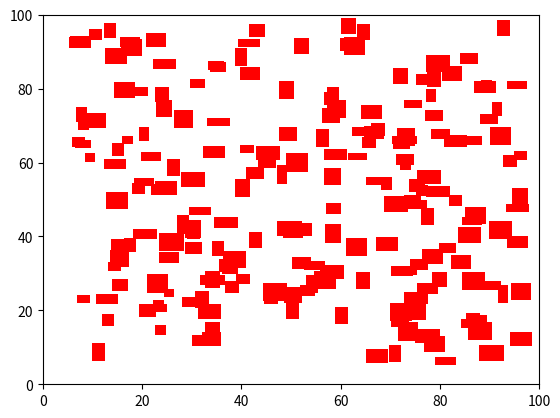

Python code for this plot:
import numpy as np
import matplotlib.pyplot as plt


def get_generate_obstacles_func(obstacle_type):
    if obstacle_type == 'box':
        return generate_obstacles_box
    elif obstacle_type == 'circle':
        return generate_obstacles_circle
    else:
        raise NotImplementedError(f"Obstacle type {obstacle_type} not implemented")


def generate_obstacles_box(rnd_area, num_obstacles, obstacle_constraint, rng=None, seed=None):
    """

    @param rnd_area: x_min, x_max, y_min, y_max
    @param obstacle_constraint: min_width, min_height, max_width, max_height (for axis aligned bounding box obstacles)
    @return: List of obstacles (x0, x1, y0, y1)
    """
    rng = rng or np.random.default_rng(seed)
    x_min, x_max, y_min, y_max = rnd_area
    min_width, min_height, max_width, max_height = obstacle_constraint
    x_list = rng.uniform(x_min + max_width, x_max - max_width, num_obstacles)
    y_list = rng.uniform(y_min + max_height, y_max - max_height, num_obstacles)
    w_list = rng.uniform(min_width, max_width, num_obstacles)
    h_list = rng.uniform(min_height, max_height, num_obstacles)
    obstacles = [(x, x + w, y, y + h) for x, y, w, h in zip(x_list, y_list, w_list, h_list)]
    return obstacles


def generate_obstacles_circle(rnd_area, num_obstacles, obstacle_constraint, rng=None, seed=None):
    """

    @param rnd_area: x_min, x_max, y_min, y_max
    @param obstacle_constraint: min_radius, max_radius (for circle obstacles)
    @return: List of obstacles (x, y, r)
    """
    rng = rng or np.random.default_rng(seed)
    x_min, x_max, y_min, y_max = rnd_area
    min_radius, max_radius = obstacle_constraint
    x_list = rng.uniform(x_min + max_radius, x_max - max_radius, num_obstacles)
    y_list = rng.uniform(y_min + max_radius, y_max - max_radius, num_obstacles)
    r_list = rng.uniform(min_radius, max_radius, num_obstacles)
    obstacles = [(x, y, r) for x, y, r in zip(x_list, y_list, r_list)]
    return obstacles


def main():
    rnd_area = (0, 100, 0, 100)
    num_obstacle = 200
    min_width, min_height = 2, 2
    max_width, max_height = 5, 5
    obstacle_constraint = min_width, min_height, max_width, max_height
    # obstacles = generate_obstacles_box(rnd_area, num_obstacle, obstacle_constraint)
    obstacles = get_generate_obstacles_func("box")(rnd_area, num_obstacle, obstacle_constraint)
    # obstacle_constraint = 5, 2
    # obstacles = generate_obstacles_circle(rnd_area, num_obstacle, obstacle_constraint)
    plt.figure()
    for obstacle in obstacles:
        box = plt.Rectangle((obstacle[0], obstacle[2]), obstacle[1] - obstacle[0], obstacle[3] - obstacle[2],
                            fc='r')
        plt.gca().add_artist(box)
    plt.axis(rnd_area)
    plt.show()


if __name__ == '__main__':
    main()
